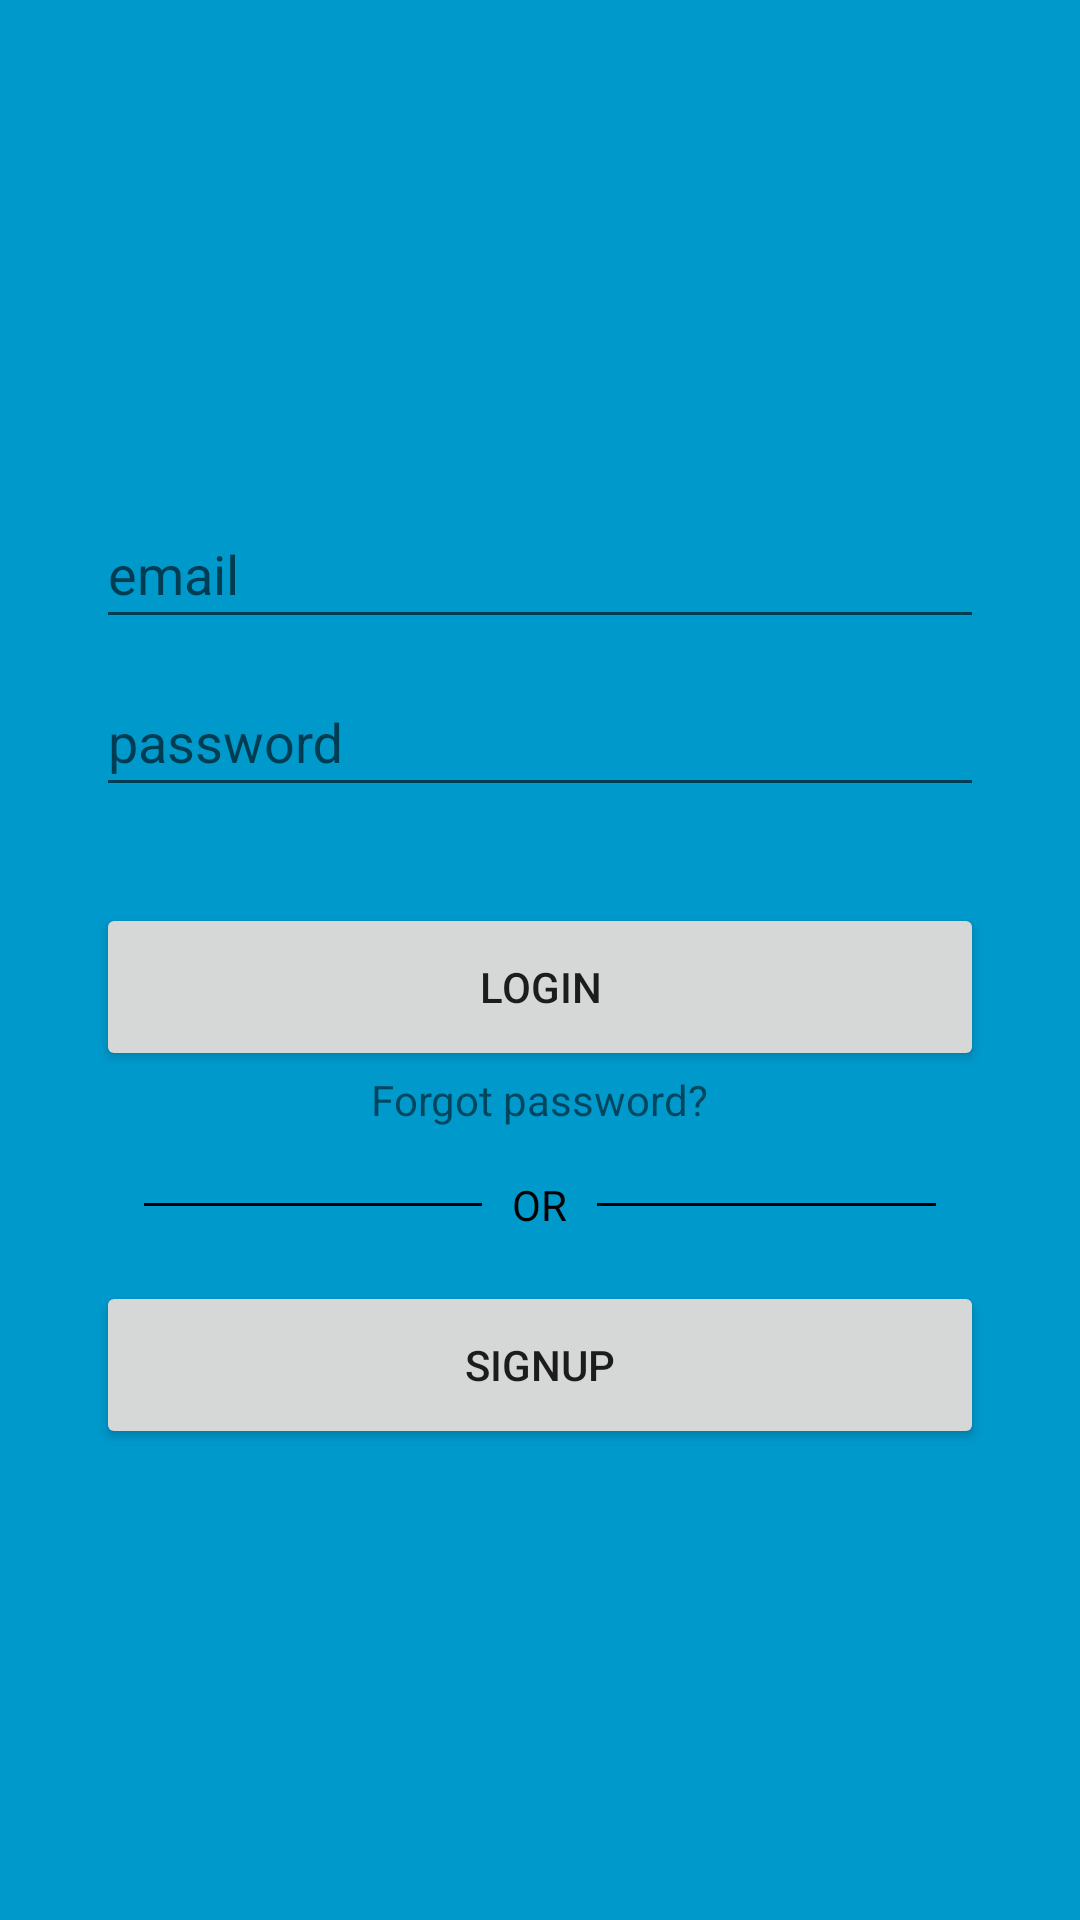

This screen was rendered from an Android layout file. Write that file and the resources it references.
<!-- AndroidManifest.xml: application theme AppTheme -->
<!-- res/layout/activity_login.xml -->
<?xml version="1.0" encoding="utf-8"?>
<androidx.constraintlayout.widget.ConstraintLayout xmlns:android="http://schemas.android.com/apk/res/android"
    xmlns:app="http://schemas.android.com/apk/res-auto"
    xmlns:tools="http://schemas.android.com/tools"
    android:layout_width="match_parent"
    android:layout_height="match_parent"
    android:background="@android:color/holo_blue_dark"
    tools:context=".LoginActivity">

    <LinearLayout
        android:layout_width="match_parent"
        android:layout_height="wrap_content"
        app:layout_constraintBottom_toBottomOf="parent"
        app:layout_constraintEnd_toEndOf="parent"
        app:layout_constraintStart_toStartOf="parent"
        app:layout_constraintTop_toTopOf="parent"
        android:layout_marginLeft="32dp"
        android:layout_marginRight="32dp"
        android:orientation="vertical">

        <com.google.android.material.textfield.TextInputLayout
            android:layout_width="match_parent"
            android:layout_height="56dp">

            <EditText
                android:id="@+id/email_edt_text"
                android:layout_width="match_parent"
                android:layout_height="match_parent"
                android:hint="email"/>

        </com.google.android.material.textfield.TextInputLayout>

        <com.google.android.material.textfield.TextInputLayout
            android:layout_width="match_parent"
            android:layout_height="56dp">

            <EditText
                android:id="@+id/pass_edt_text"
                android:layout_width="match_parent"
                android:layout_height="match_parent"
                android:hint="password"/>

        </com.google.android.material.textfield.TextInputLayout>

        <Button
            android:id="@+id/login_btn"
            android:layout_width="match_parent"
            android:layout_height="56dp"
            android:layout_marginTop="32dp"
            android:text="Login"/>

        <TextView
            android:id="@+id/reset_pass_tv"
            android:layout_width="wrap_content"
            android:layout_height="wrap_content"
            android:text="Forgot password?"
            android:layout_gravity="center"
            android:clickable="true"/>

        <RelativeLayout
            android:layout_width="match_parent"
            android:layout_height="wrap_content"
            android:layout_centerVertical="true"
            android:layout_marginTop="16dp">

            <TextView
                android:id="@+id/tvText"
                android:layout_width="wrap_content"
                android:layout_height="wrap_content"
                android:layout_centerInParent="true"
                android:layout_marginLeft="10dp"
                android:layout_marginRight="10dp"
                android:text="OR"
                android:textColor="#000000"/>

            <View
                android:layout_width="match_parent"
                android:layout_height="1dp"
                android:layout_centerVertical="true"
                android:layout_marginLeft="16dp"
                android:layout_toLeftOf="@id/tvText"
                android:background="#000000" />

            <View
                android:layout_width="match_parent"
                android:layout_height="1dp"
                android:layout_centerVertical="true"
                android:layout_marginRight="16dp"
                android:layout_toRightOf="@id/tvText"
                android:background="#000000" />

        </RelativeLayout>

        <Button
            android:id="@+id/signup_btn"
            android:layout_width="match_parent"
            android:layout_height="56dp"
            android:layout_marginTop="16dp"
            android:text="@string/signup" />

    </LinearLayout>

    <ImageView
        android:id="@+id/imageView"
        android:layout_width="180dp"
        android:layout_height="305dp"
        app:layout_constraintEnd_toEndOf="parent"
        app:layout_constraintStart_toStartOf="parent"
        app:srcCompat="@drawable/cricket_app1"
        tools:layout_editor_absoluteY="-49dp" />

</androidx.constraintlayout.widget.ConstraintLayout>
<!-- resources referenced by this layout -->
<resources>
  <string name="signup">SIGNUP</string>
  <style name="AppTheme" parent="Theme.AppCompat.Light.DarkActionBar">
          
          <item name="colorPrimary">@color/colorPrimary</item>
          <item name="colorPrimaryDark">@color/colorPrimaryDark</item>
          <item name="colorAccent">@color/colorAccent</item>
      </style>
  <!-- not gathered from this repository: default colours our renderer supplied (Android Studio template values) -->
  <color name="colorPrimary">#FF6200EE</color>
  <color name="colorPrimaryDark">#FF3700B3</color>
  <color name="colorAccent">#FF03DAC5</color>
</resources>
